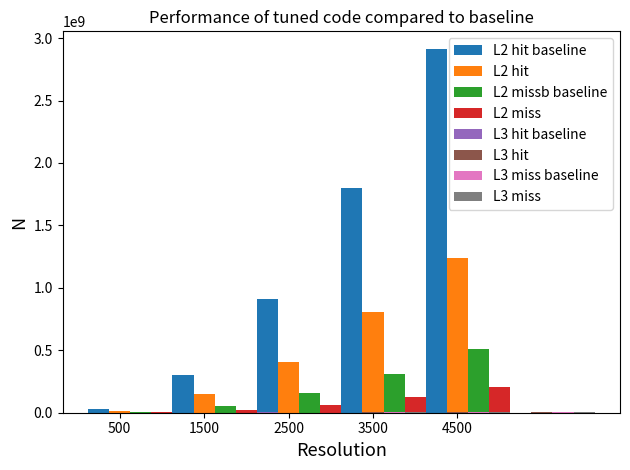

Generate this figure with matplotlib:
import numpy as np
import matplotlib.pyplot as plt


# Baseline performance
orig_L2missratio =   np.array([0.2362, 0.1878, 0.1713, 0.1705, 0.1741]) # %
orig_L3missratio =   np.array([0.0016, 0.3937, 0.8039, 0.8943, 0.9545]) # %
orig_L2hit = np.array([26598030, 299879600, 913084200, 1797342000, 2909023000]) # L2_TRANS_ALL_REQUESTS
orig_L2miss = np.array([6282041, 56318080, 156413500, 306491800, 506600600]) # L2_RQSTS_MISS
orig_L3hit = np.array([1043408, 2717900, 471536, 767392, 432864]) # MEM_LOAD_RETIRED_L3_HIT
orig_L3miss = np.array([1718, 1764884, 1933281, 6492846, 9072937]) # MEM_LOAD_RETIRED_L3_MISS

# Our best performance
tuned_L2missratio =  np.array([0.2178, 0.1532, 0.1524, 0.1521, 0.1630])
tuned_L3missratio =  np.array([0.0061, 0.7647, 0.9573, 0.9769, 0.9890])
tuned_L2hit = np.array([11588610, 146670200, 410185200, 806053400, 1242937000])
tuned_L2miss = np.array([2523790, 22477110, 62511710, 122576200, 202596300])
tuned_L3hit = np.array([8310, 50581, 160141, 218416, 105926])
tuned_L3miss = np.array([51, 164384, 3587980, 9243156, 9505799])


perc_data = {
    'L2 hit baseline': np.round(orig_L2hit, 2),
    'L2 hit': np.round(tuned_L2hit, 2),
    'L2 missb baseline': np.round(orig_L2miss, 2),
    'L2 miss': np.round(tuned_L2miss, 2),
    'L3 hit baseline': np.round(orig_L3hit, 2),
    'L3 hit': np.round(tuned_L3miss, 2),
    'L3 miss baseline': np.round(orig_L3miss, 2),
    'L3 miss': np.round(tuned_L3miss, 2),
}

# fig, ax1 = plt.subplots(nrows=1, ncols=1, figsize=(7, 4))
fig, ax1 = plt.subplots()

bar_resolutions = ['500', '1500', '2500', '3500', '4500'] # Needs to be text or the bar plot comes out stupid

x = np.arange(len(bar_resolutions))  # the label locations
width = 0.25  # the width of the bars
multiplier = 0

for attribute, measurement in perc_data.items():
    offset = width * multiplier
    rects = ax1.bar(x + offset, measurement, width, label=attribute)
    # ax1.bar_label(rects, padding=3)
    multiplier += 1


# ax1.bar(bar_resolutions, perc_runtime)

# ax1.axhline(y = 100, color = 'r', linestyle = '-')


ax1.set_xlabel("Resolution", fontsize=13)
ax1.set_ylabel("N", fontsize=13)
ax1.set_title("Performance of tuned code compared to baseline")
ax1.set_xticks(x + width, bar_resolutions)
ax1.legend(loc='upper right')
# ax1.legend(loc='upper right', ncols=3)
plt.tight_layout()
plt.show()

